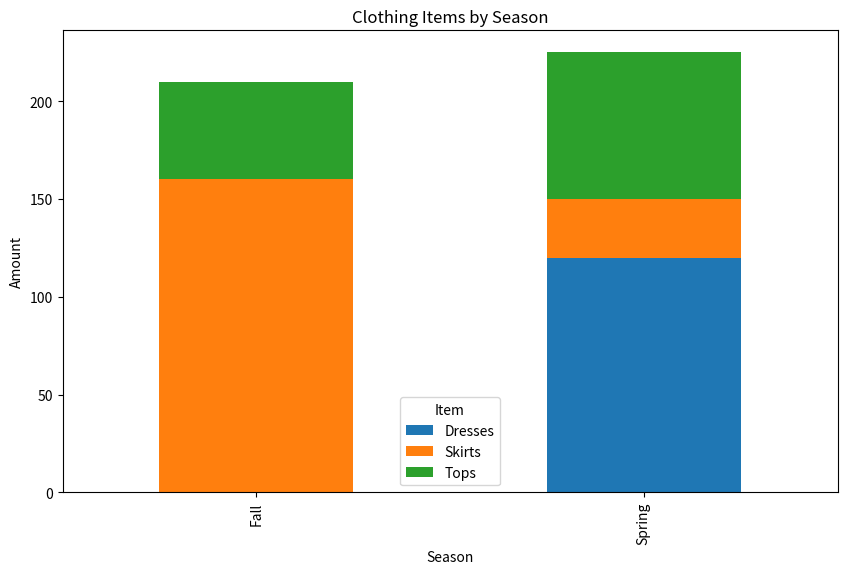

The script that saved this image:
import pandas as pd
import matplotlib.pyplot as plt
import seaborn as sns

# Sample data for STACKED BAR CHART
df_clothes = pd.DataFrame({'Season': ['Fall', 'Fall', 'Fall', 'Spring', 'Spring', 'Spring', 'Spring'],
                   'Item': ['Tops', 'Skirts', 'Skirts', 'Tops', 'Skirts', 'Dresses', 'Dresses'],
                   'Amount': [50, 60, 100, 75, 30, 90, 30]
                   })

# Pivot data to prepare for stacked bar chart
pivot_df = df_clothes.pivot_table(index='Season', columns='Item', values='Amount', aggfunc='sum', fill_value=0)

# Create stacked bar chart
pivot_df.plot(kind='bar', stacked=True, figsize=(10, 6))
plt.title('Clothing Items by Season')
plt.xlabel('Season')
plt.ylabel('Amount')
plt.legend(title='Item')
plt.savefig('stacked_bar_clothes.png', bbox_inches='tight')

# Sample data
df_crime = pd.DataFrame({'State': ['NY', 'NY', 'NY', 'CA', 'CA', 'CA', 'CA', 'TX', 'TX'],
                         'City': ['New York', 'Buffalo', 'Ithaca', 'Los Angeles', 'Sacramento', 'San Francisco', 'San Diego', 'Houston', 'Dallas'],
                         'Crime_Rate': [5.2, 6.3, 7.1, 4.8, 9.0, 8.5, 7.2, 3.4, 4.1]
                        })

# Pivot data to prepare for stacked bar chart
pivot_df_crime = df_crime.pivot_table(index='State', columns='City', values='Crime_Rate', aggfunc='sum', fill_value=0)

# Create stacked bar chart
pivot_df_crime.plot(kind='bar', stacked=True, figsize=(10, 6))
plt.title('Crime Rate by State and City (Stacked Bars)')
plt.xlabel('State')     
plt.ylabel('Crime Rate')
plt.legend(title='City')
plt.savefig('stacked_bar_crime.png', bbox_inches='tight')
plt.close()

# Create catplot -> grouped bars with cities side by side for each state
sns.catplot(x='State', y='Crime_Rate', hue='City', data=df_crime, kind='bar', height=6, aspect=1.5)
plt.title('Crime Rate by State and City (Grouped Bars)')
plt.savefig('catplot_crime.png', bbox_inches='tight')
plt.close()